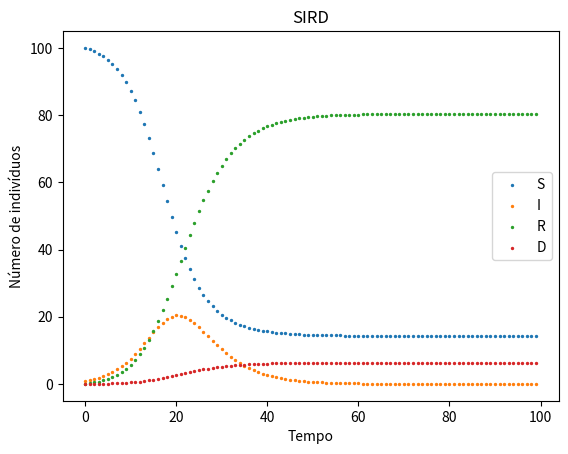

The script that saved this image:
import matplotlib.pyplot as plt

T = 100             # total time

t = range(0, T)
S = [100]
I = [1]
R = [0]
D = [0]

N = S[0] + I[0] + R[0] + D[0]

beta = 0.45
gamma = 0.19
epsilon = 0.015

for j in range(0, T-1):
    S.append(S[j] - beta*S[j]*I[j]/N)
    I.append(I[j] + beta*S[j]*I[j]/N - gamma*I[j] -epsilon*I[j])
    R.append(R[j] + gamma*I[j])
    D.append(D[j] +epsilon*I[j])

plt.xlabel('Tempo')
plt.ylabel('Número de indivíduos')
plt.title('SIRD')
plt.scatter(t, S, marker='o', s=2)
plt.scatter(t, I, marker='o', s=2)
plt.scatter(t, R, marker='o', s=2)
plt.scatter(t, D, marker='o', s=2)
plt.legend(['S', 'I', 'R', 'D'])
plt.savefig('FiguraSIRD.png')
plt.show()